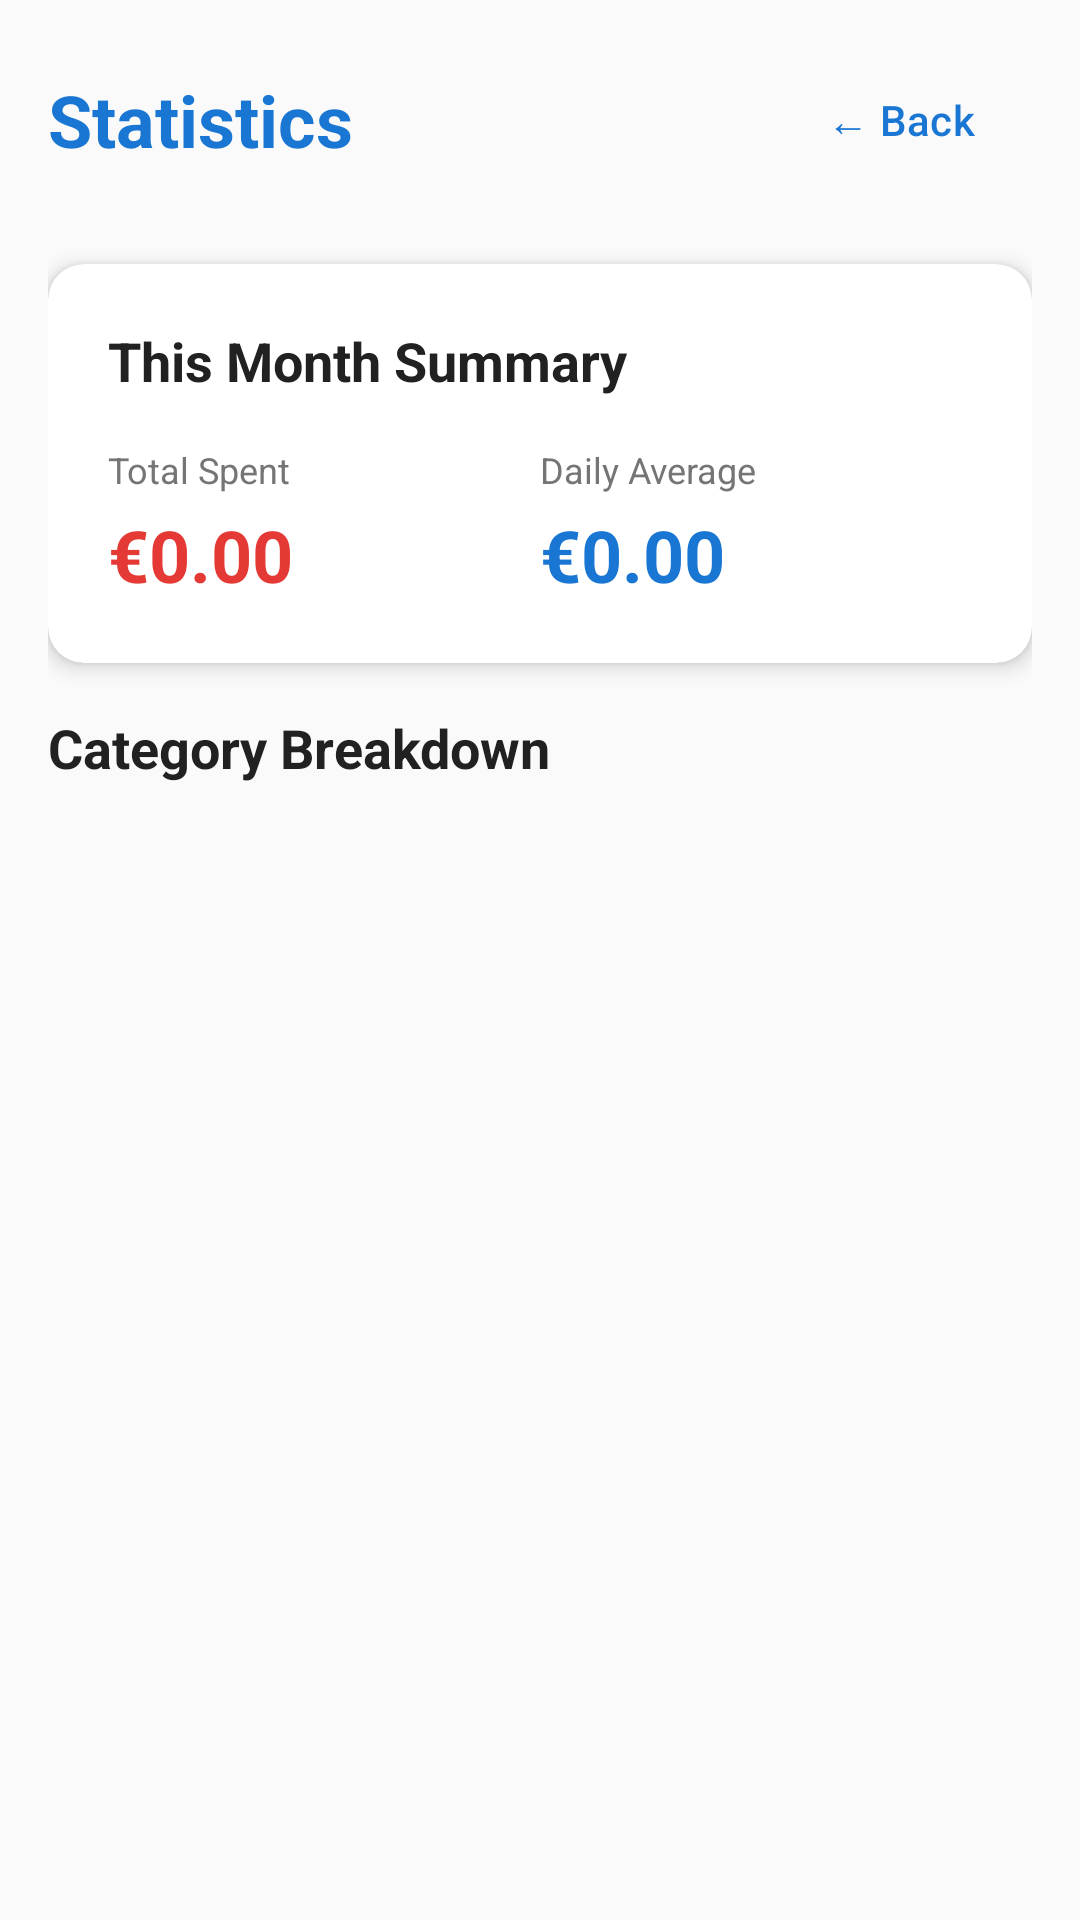

The Android layout XML behind this screen, and the referenced resources:
<!-- AndroidManifest.xml: application theme Theme.ExpenseTracker -->
<!-- res/layout/activity_statistics.xml -->
<?xml version="1.0" encoding="utf-8"?>
<ScrollView xmlns:android="http://schemas.android.com/apk/res/android"
    xmlns:app="http://schemas.android.com/apk/res-auto"
    android:layout_width="match_parent"
    android:layout_height="match_parent"
    android:background="@color/background">

    <LinearLayout
        android:layout_width="match_parent"
        android:layout_height="wrap_content"
        android:orientation="vertical"
        android:padding="16dp">

        
        <LinearLayout
            android:layout_width="match_parent"
            android:layout_height="wrap_content"
            android:orientation="horizontal"
            android:gravity="center_vertical"
            android:layout_marginBottom="24dp">

            <TextView
                android:layout_width="0dp"
                android:layout_height="wrap_content"
                android:layout_weight="1"
                android:text="Statistics"
                android:textSize="24sp"
                android:textStyle="bold"
                android:textColor="@color/primary"/>

            <com.google.android.material.button.MaterialButton
                android:id="@+id/btnBack"
                android:layout_width="wrap_content"
                android:layout_height="wrap_content"
                android:text="← Back"
                style="@style/Widget.Material3.Button.TextButton"/>
        </LinearLayout>

        
        <androidx.cardview.widget.CardView
            android:layout_width="match_parent"
            android:layout_height="wrap_content"
            android:layout_marginBottom="16dp"
            app:cardCornerRadius="12dp"
            app:cardElevation="4dp">

            <LinearLayout
                android:layout_width="match_parent"
                android:layout_height="wrap_content"
                android:orientation="vertical"
                android:padding="20dp">

                <TextView
                    android:layout_width="wrap_content"
                    android:layout_height="wrap_content"
                    android:text="This Month Summary"
                    android:textSize="18sp"
                    android:textStyle="bold"
                    android:textColor="@color/text_primary"
                    android:layout_marginBottom="16dp"/>

                <LinearLayout
                    android:layout_width="match_parent"
                    android:layout_height="wrap_content"
                    android:orientation="horizontal">

                    <LinearLayout
                        android:layout_width="0dp"
                        android:layout_height="wrap_content"
                        android:layout_weight="1"
                        android:orientation="vertical">

                        <TextView
                            android:layout_width="wrap_content"
                            android:layout_height="wrap_content"
                            android:text="Total Spent"
                            android:textSize="12sp"
                            android:textColor="@color/text_secondary"/>

                        <TextView
                            android:id="@+id/tvTotalSpent"
                            android:layout_width="wrap_content"
                            android:layout_height="wrap_content"
                            android:text="€0.00"
                            android:textSize="24sp"
                            android:textStyle="bold"
                            android:textColor="@color/error"
                            android:layout_marginTop="4dp"/>
                    </LinearLayout>

                    <LinearLayout
                        android:layout_width="0dp"
                        android:layout_height="wrap_content"
                        android:layout_weight="1"
                        android:orientation="vertical">

                        <TextView
                            android:layout_width="wrap_content"
                            android:layout_height="wrap_content"
                            android:text="Daily Average"
                            android:textSize="12sp"
                            android:textColor="@color/text_secondary"/>

                        <TextView
                            android:id="@+id/tvDailyAverage"
                            android:layout_width="wrap_content"
                            android:layout_height="wrap_content"
                            android:text="€0.00"
                            android:textSize="24sp"
                            android:textStyle="bold"
                            android:textColor="@color/primary"
                            android:layout_marginTop="4dp"/>
                    </LinearLayout>
                </LinearLayout>
            </LinearLayout>
        </androidx.cardview.widget.CardView>

        
        <TextView
            android:layout_width="wrap_content"
            android:layout_height="wrap_content"
            android:text="Category Breakdown"
            android:textSize="18sp"
            android:textStyle="bold"
            android:textColor="@color/text_primary"
            android:layout_marginBottom="12dp"/>

        
        <LinearLayout
            android:id="@+id/layoutCategoryStats"
            android:layout_width="match_parent"
            android:layout_height="wrap_content"
            android:orientation="vertical"/>

    </LinearLayout>
</ScrollView>
<!-- resources referenced by this layout -->
<resources>
  <color name="background">#FAFAFA</color>
  <color name="error">#E53935</color>
  <color name="primary">#1976D2</color>
  <color name="text_primary">#212121</color>
  <color name="text_secondary">#757575</color>
  <style name="Theme.ExpenseTracker" parent="Base.Theme.ExpenseTracker" />
  <style name="Base.Theme.ExpenseTracker" parent="Theme.Material3.Light.NoActionBar">
          <item name="colorPrimary">@color/primary</item>
          <item name="colorPrimaryDark">@color/primary_dark</item>
          <item name="colorAccent">@color/accent</item>
          <item name="android:statusBarColor">@color/primary_dark</item>
          <item name="android:windowBackground">@color/background</item>
      </style>
  <color name="primary_dark">#1565C0</color>
  <color name="accent">#FF6F00</color>
</resources>
